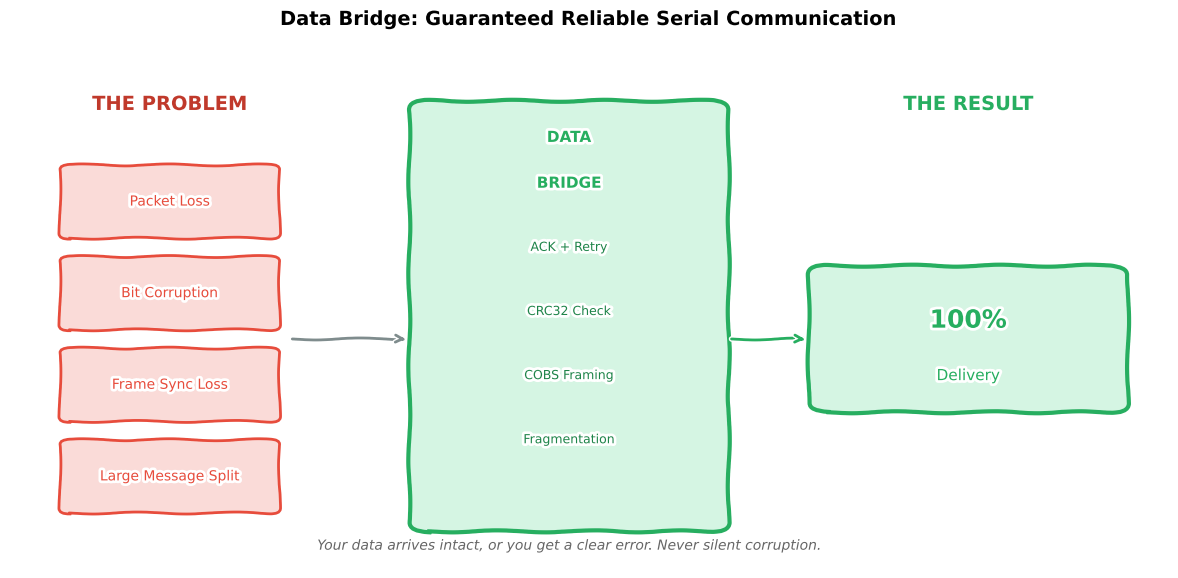

This chart was generated by the following Python code:

import matplotlib.pyplot as plt
import matplotlib.patches as patches

def create_value_diagram(output="reliability_plot.png"):
    """
    Show the full value: Chaos in -> Guaranteed delivery out
    All the problems Data Bridge solves, not just ACKs.
    """
    plt.xkcd()
    fig, ax = plt.subplots(figsize=(12, 6))
    
    # LEFT SIDE: The Chaos (Problems)
    ax.text(0.5, 5.5, 'THE PROBLEM', fontsize=14, fontweight='bold', ha='center', color='#c0392b')
    
    problems = [
        ('Packet Loss', 4.5, '#e74c3c'),
        ('Bit Corruption', 3.5, '#e74c3c'),
        ('Frame Sync Loss', 2.5, '#e74c3c'),
        ('Large Message Split', 1.5, '#e74c3c'),
    ]
    
    for text, y, color in problems:
        rect = patches.FancyBboxPatch((0, y-0.35), 1, 0.7, 
                                       boxstyle="round,pad=0.05", 
                                       facecolor='#fadbd8', edgecolor=color, linewidth=2)
        ax.add_patch(rect)
        ax.text(0.5, y, text, ha='center', va='center', fontsize=10, color=color)
    
    # CENTER: Data Bridge (Solution)
    center_x = 2.5
    rect = patches.FancyBboxPatch((1.8, 1), 1.4, 4.5, 
                                   boxstyle="round,pad=0.1", 
                                   facecolor='#d5f5e3', edgecolor='#27ae60', linewidth=3)
    ax.add_patch(rect)
    ax.text(center_x, 5.2, 'DATA', fontsize=11, ha='center', va='center', fontweight='bold', color='#27ae60')
    ax.text(center_x, 4.7, 'BRIDGE', fontsize=11, ha='center', va='center', fontweight='bold', color='#27ae60')
    
    solutions = [
        'ACK + Retry',
        'CRC32 Check',
        'COBS Framing',
        'Fragmentation',
    ]
    for i, sol in enumerate(solutions):
        ax.text(center_x, 4 - i*0.7, sol, ha='center', va='center', fontsize=9, color='#1e8449')
    
    # RIGHT SIDE: The Result
    ax.text(4.5, 5.5, 'THE RESULT', fontsize=14, fontweight='bold', ha='center', color='#27ae60')
    
    rect = patches.FancyBboxPatch((3.8, 2.3), 1.4, 1.4, 
                                   boxstyle="round,pad=0.1", 
                                   facecolor='#d5f5e3', edgecolor='#27ae60', linewidth=3)
    ax.add_patch(rect)
    ax.text(4.5, 3.2, '100%', fontsize=18, ha='center', va='center', fontweight='bold', color='#27ae60')
    ax.text(4.5, 2.6, 'Delivery', fontsize=11, ha='center', va='center', color='#27ae60')
    
    # Arrows
    ax.annotate('', xy=(1.7, 3), xytext=(1.1, 3),
                arrowprops=dict(arrowstyle='->', color='#7f8c8d', lw=2))
    ax.annotate('', xy=(3.7, 3), xytext=(3.3, 3),
                arrowprops=dict(arrowstyle='->', color='#27ae60', lw=2))
    
    # Title
    ax.set_title('Data Bridge: Guaranteed Reliable Serial Communication', 
                 fontsize=14, fontweight='bold', pad=15)
    
    ax.set_xlim(-0.3, 5.5)
    ax.set_ylim(0.5, 6.2)
    ax.axis('off')
    
    # Tagline
    ax.text(2.5, 0.7, 'Your data arrives intact, or you get a clear error. Never silent corruption.', 
            fontsize=10, ha='center', style='italic', color='#666')
    
    plt.tight_layout()
    plt.savefig(output, dpi=150, bbox_inches='tight', facecolor='white')
    plt.close()
    print(f"Created: {output}")

if __name__ == "__main__":
    create_value_diagram("reliability_plot.png")
